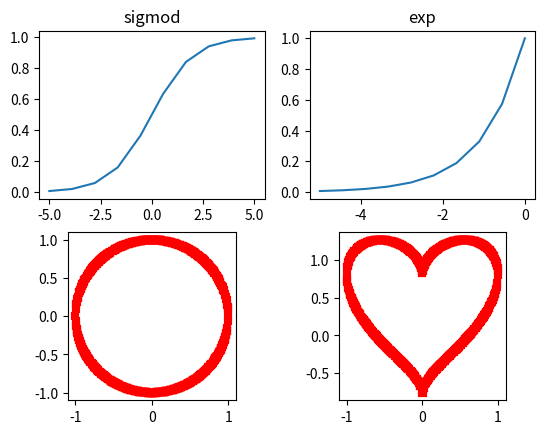

This figure's Python source:
#steven 21/03/2020
#common and interesting math fuction 
import numpy as np 
import matplotlib.pyplot as plt

def softmaxFuc(x):
    softmax = np.exp(x)/np.sum(np.exp(x))
    #print(softmax)
    #print(np.sum(softmax))
    return softmax

def sigmoid(x):
    return 1 / (1 + np.exp(-x))

def log(x):
    return np.log(x)

def exp(x):
    return np.exp(x)

def randomSymbol(length): #-1,1,1,-1,1,-1...
    f = np.zeros(length)+np.where(np.random.random(length)>0.5,1.0,-1.0)
    return f
    
def circle(x):
    return np.sqrt(1-x**2)*randomSymbol(len(x))

def heart(x): #heart equation: x**2+ (5*y/4 - sqrt(abs(x)))**2 = 1
    a = np.sqrt(1-x**2)*randomSymbol(len(x)) + np.sqrt(abs(x))
    return a*4/5 

def logisticMap(r=1.5,x0=0.8,N=10): #x:= r*x(1-x)
    maps=[]
    a = x0
    while N>0:
        #print(a,' ',end='')
        maps.append(a)
        a = r*a*(1-a)
        N -= 1

    return maps

def plot(x,y=None):
    if y:
        plt.plot(x,y)
    else:
        plt.plot(x)
    
    plt.show()

def plotSub(x,y,ax=None,name=''):
    ax.plot(x,y)
    ax.title.set_text(name)
    #ax.set_aspect(1)

def scatterSub(x,y,ax=None,name=''):
    ax.scatter(x,y,linewidths=.1,color='r',marker=',')
    ax.set_aspect(1)

def scatter(x,y,ratio=True):
    plt.scatter(x,y)
    if ratio:
        ax = plt.gca()
        ax.set_aspect(1)
    plt.show()

def testLogisticMap():
    ls = logisticMap(r=3,x0=0.2,N=100)
    plot(ls)

def plotCircle():
    x = np.linspace(-1.0, 1.0, 100)
    y = np.linspace(-1.0, 1.0, 100)
    X, Y = np.meshgrid(x, y)
    F = X ** 2 + Y ** 2 - 1
    plt.contour(X, Y, F, [0])
    plt.show()

def plotHeart():
    x = np.linspace(-1.0, 1.0, 100)
    y = np.linspace(-1.0, 1.5, 100)
    X, Y = np.meshgrid(x, y)
    # x**2+ (5*y/4 - sqrt(abs(x)))**2 = 1
    F = X ** 2 + (5*Y/4 - np.sqrt(abs(x)))** 2 - 1
    plt.contour(X, Y, F, [0])
    plt.show()

def main():
    #testLogisticMap()
    #x = np.linspace(-1,1, 10000)
    #scatter(x,circle(x))
    #scatter(x,heart(x))
    Num=100
    #scatter(np.arange(Num),logisticMap(r=.5,x0=0.4,N=Num),False)
    #plot(logisticMap(r=.5,x0=0.4,N=30))

    #return plotCircle()
    #return plotHeart()

    ax = plt.subplot(2, 2, 1)
    x = np.linspace(-5,5, 10)
    plotSub(x,sigmoid(x), ax,name='sigmod')

    ax = plt.subplot(2, 2, 2)
    x = np.linspace(-5,0, 10)
    plotSub(x,exp(x), ax,name='exp')

    ax = plt.subplot(2, 2, 3)
    x = np.linspace(-1,1, 1000)
    scatterSub(x,circle(x), ax,name='circle')

    ax = plt.subplot(2, 2, 4)
    scatterSub(x,heart(x), ax,name='heart')

    plt.show()

if __name__ == '__main__':
    main()
